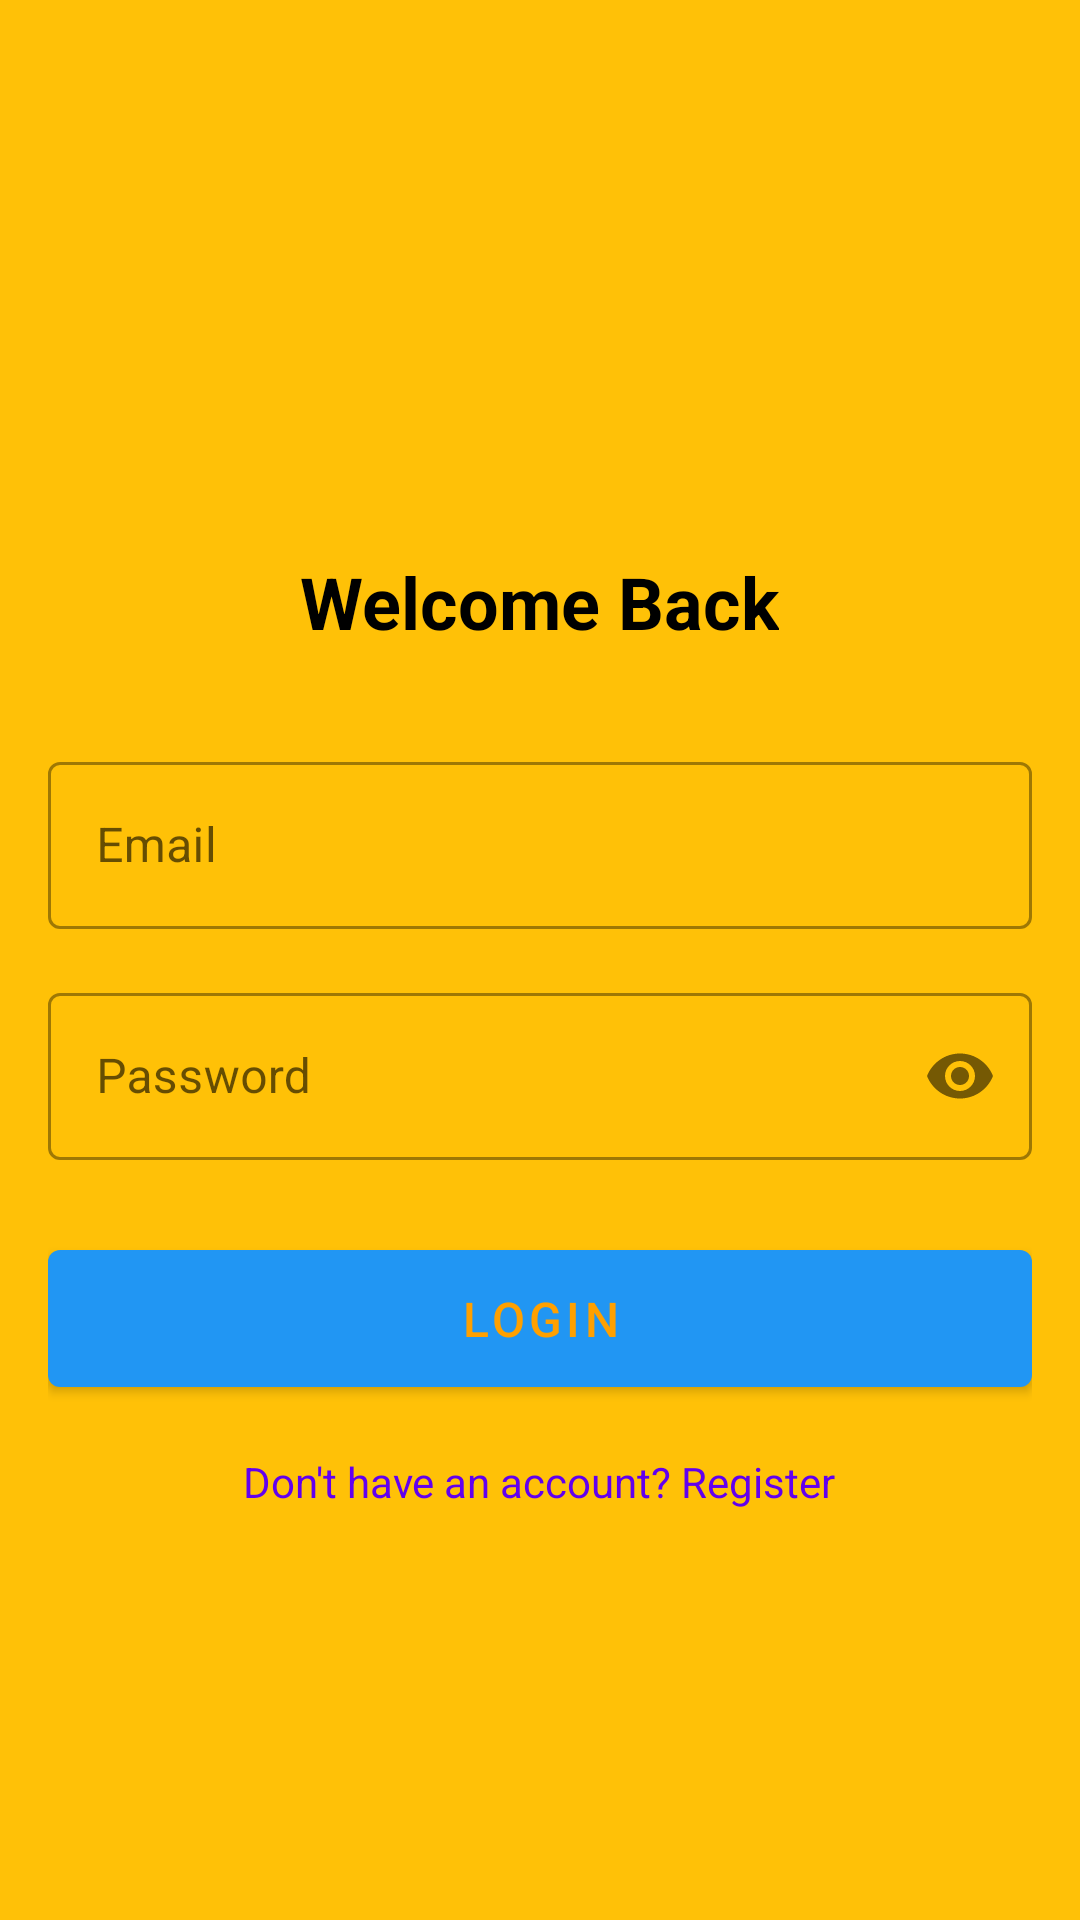

Write the Android layout XML for this screen, with the resource values it uses.
<!-- AndroidManifest.xml: application theme Theme.TechGear -->
<!-- res/layout/activity_login.xml -->
<?xml version="1.0" encoding="utf-8"?>
<LinearLayout
    xmlns:android="http://schemas.android.com/apk/res/android"
    xmlns:app="http://schemas.android.com/apk/res-auto"
    android:layout_width="match_parent"
    android:layout_height="match_parent"
    android:orientation="vertical"
    android:gravity="center"
    android:background="@color/accent"
    android:padding="16dp">

    <TextView
        android:id="@+id/tvTitle"
        android:layout_width="wrap_content"
        android:layout_height="wrap_content"
        android:layout_marginTop="48dp"
        android:text="Welcome Back"
        android:textColor="@color/black"
        android:textSize="24sp"
        android:textStyle="bold"
        app:layout_constraintEnd_toEndOf="parent"
        app:layout_constraintStart_toStartOf="parent"
        app:layout_constraintTop_toTopOf="parent" />

    <com.google.android.material.textfield.TextInputLayout
        android:id="@+id/tilEmail"
        style="@style/Widget.MaterialComponents.TextInputLayout.OutlinedBox"
        android:layout_width="match_parent"
        android:layout_height="wrap_content"
        android:layout_marginTop="32dp"
        android:hint="Email"
        app:layout_constraintTop_toBottomOf="@id/tvTitle">

        <com.google.android.material.textfield.TextInputEditText
            android:id="@+id/etEmail"
            android:layout_width="match_parent"
            android:layout_height="wrap_content"
            android:inputType="textEmailAddress" />

    </com.google.android.material.textfield.TextInputLayout>

    <com.google.android.material.textfield.TextInputLayout
        android:id="@+id/tilPassword"
        style="@style/Widget.MaterialComponents.TextInputLayout.OutlinedBox"
        android:layout_width="match_parent"
        android:layout_height="wrap_content"
        android:layout_marginTop="16dp"
        android:hint="Password"
        app:layout_constraintTop_toBottomOf="@id/tilEmail"
        app:passwordToggleEnabled="true">

        <com.google.android.material.textfield.TextInputEditText
            android:id="@+id/etPassword"
            android:layout_width="match_parent"
            android:layout_height="wrap_content"
            android:inputType="textPassword" />

    </com.google.android.material.textfield.TextInputLayout>

    <com.google.android.material.button.MaterialButton
        android:id="@+id/btnLogin"
        android:layout_width="match_parent"
        android:layout_height="wrap_content"
        android:layout_marginTop="24dp"
        android:padding="12dp"
        android:text="Login"
        android:textSize="16sp"
        app:layout_constraintTop_toBottomOf="@id/tilPassword" />

    <TextView
        android:id="@+id/tvRegister"
        android:layout_width="wrap_content"
        android:layout_height="wrap_content"
        android:layout_marginTop="16dp"
        android:text="Don't have an account? Register"
        android:textColor="@color/design_default_color_primary"
        app:layout_constraintEnd_toEndOf="parent"
        app:layout_constraintStart_toStartOf="parent"
        app:layout_constraintTop_toBottomOf="@id/btnLogin" />

</LinearLayout>
<!-- resources referenced by this layout -->
<resources>
  <color name="accent">#FFC107</color>
  <color name="black">#FF000000</color>
  <style name="Theme.TechGear" parent="Theme.MaterialComponents.DayNight.NoActionBar">
          <item name="colorPrimary">@color/primary</item>
          <item name="colorPrimaryVariant">@color/primary_dark</item>
          <item name="colorOnPrimary">@color/accent_dark</item>
          <item name="colorSecondary">@color/accent</item>
          <item name="colorSecondaryVariant">@color/accent_dark</item>
          <item name="colorOnSecondary">@color/black</item>
          <item name="android:statusBarColor">?attr/colorPrimaryVariant</item>
      </style>
  <color name="primary">#2196F3</color>
  <color name="primary_dark">#1976D2</color>
  <color name="accent_dark">#FFA000</color>
</resources>
